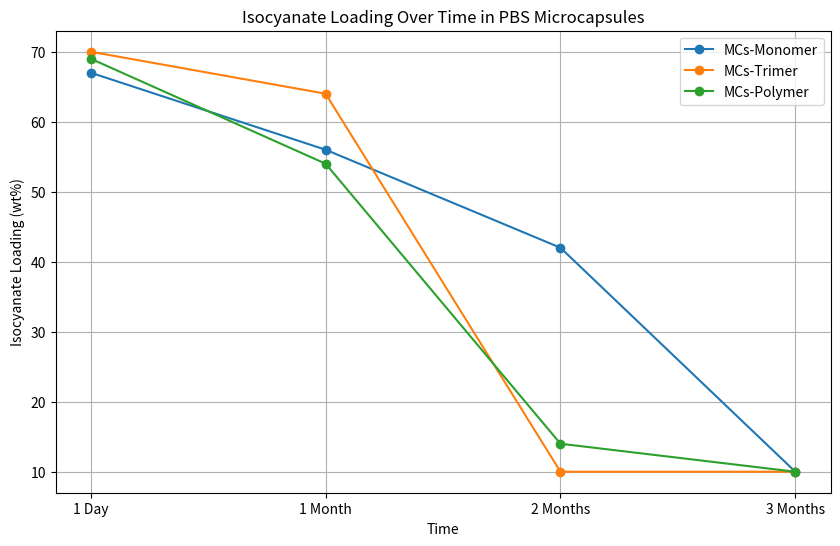

Reproduce this figure in Python.
import pandas as pd
import matplotlib.pyplot as plt

# Sample data for isocyanate loading over time
data = {
    'Time': ['1 Day', '1 Month', '2 Months', '3 Months'],
    'MCs-Monomer': [67, 56, 42, 10],
    'MCs-Trimer': [70, 64, 10, 10],
    'MCs-Polymer': [69, 54, 14, 10]
}

df = pd.DataFrame(data)

# Plotting the data
plt.figure(figsize=(10, 6))
for column in df.columns[1:]:
    plt.plot(df['Time'], df[column], marker='o', label=column)
plt.title('Isocyanate Loading Over Time in PBS Microcapsules')
plt.xlabel('Time')
plt.ylabel('Isocyanate Loading (wt%)')
plt.legend()
plt.grid()
plt.show()

# Further analysis can be added here.